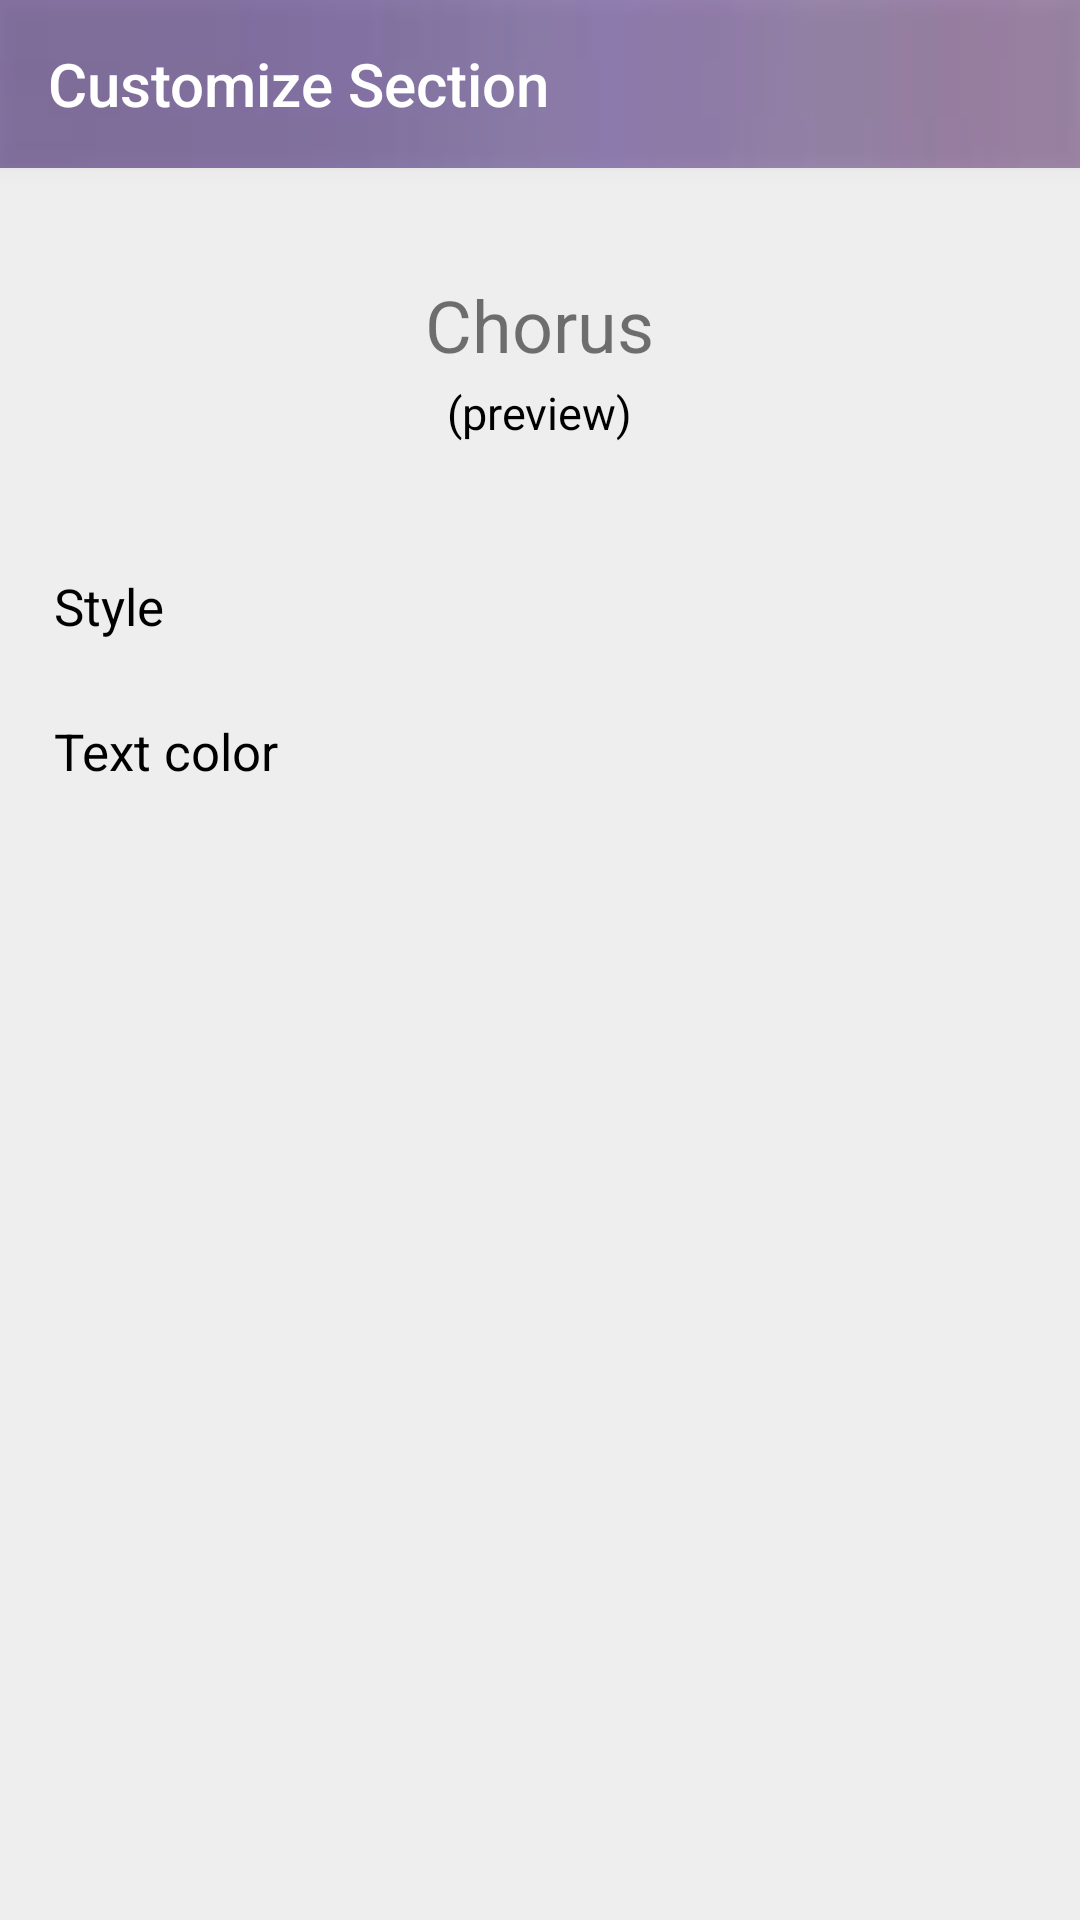

The Android layout XML behind this screen, and the referenced resources:
<!-- AndroidManifest.xml: application theme AppTheme -->
<!-- res/layout/activity_customize_section.xml -->
<?xml version="1.0" encoding="utf-8"?>
<LinearLayout xmlns:android="http://schemas.android.com/apk/res/android"
    xmlns:app="http://schemas.android.com/apk/res-auto"
    xmlns:tools="http://schemas.android.com/tools"
    android:layout_width="match_parent"
    android:layout_height="match_parent"
    android:background="@drawable/image_background"
    android:orientation="vertical"
    tools:context="com.mivas.myharmonicasongs.CustomizeNoteActivity">

    <android.support.v7.widget.Toolbar
        android:id="@+id/toolbar"
        android:layout_width="match_parent"
        android:layout_height="?attr/actionBarSize"
        android:background="@color/black_30"
        android:elevation="4dp"
        android:theme="@style/ThemeOverlay.AppCompat.ActionBar"
        app:popupTheme="@style/ThemeOverlay.AppCompat.Light"
        app:theme="@style/ToolbarBackArrow"
        app:title="@string/customize_section_activity_title"
        app:titleTextColor="@color/white" />

    <ScrollView
        android:layout_width="match_parent"
        android:layout_height="match_parent"
        android:background="@color/greyEE">

        <LinearLayout
            android:layout_width="match_parent"
            android:layout_height="match_parent"
            android:orientation="vertical"
            android:scrollbars="none">

            <TextView
                android:id="@+id/text_preview"
                android:layout_width="wrap_content"
                android:layout_height="wrap_content"
                android:layout_gravity="center_horizontal"
                android:layout_marginTop="@dimen/bu3"
                android:text="@string/customize_section_activity_text_chorus"
                android:textSize="@dimen/text_size_48px" />

            <TextView
                android:layout_width="wrap_content"
                android:layout_height="wrap_content"
                android:layout_gravity="center_horizontal"
                android:layout_marginTop="@dimen/bu0_25"
                android:text="@string/customize_note_activity_text_preview"
                android:textColor="@color/black"
                android:textSize="@dimen/text_size_30px" />

            <View
                android:layout_width="match_parent"
                android:layout_height="1dp"
                android:layout_marginTop="@dimen/bu3"
                android:background="@color/greyCC" />

            <LinearLayout
                android:layout_width="match_parent"
                android:layout_height="wrap_content"
                android:layout_marginTop="@dimen/bu0_5"
                android:gravity="center_vertical"
                android:orientation="horizontal">

                <TextView
                    android:layout_width="@dimen/bu6"
                    android:layout_height="wrap_content"
                    android:layout_marginLeft="@dimen/bu1_5"
                    android:text="@string/customize_section_activity_text_style"
                    android:textColor="@color/black"
                    android:textSize="@dimen/text_size_34px" />

                <android.support.v7.widget.RecyclerView
                    android:id="@+id/list_styles"
                    android:layout_width="match_parent"
                    android:layout_height="wrap_content"
                    android:layout_gravity="center_horizontal" />
            </LinearLayout>

            <View
                android:layout_width="match_parent"
                android:layout_height="1dp"
                android:layout_marginTop="@dimen/bu0_5"
                android:background="@color/greyCC" />

            <RelativeLayout
                android:id="@+id/view_text_color"
                android:layout_width="match_parent"
                android:layout_height="@dimen/bu5"
                android:background="?android:attr/selectableItemBackground"
                android:clickable="true">

                <TextView
                    android:layout_width="wrap_content"
                    android:layout_height="wrap_content"
                    android:layout_centerVertical="true"
                    android:layout_marginLeft="@dimen/bu1_5"
                    android:text="@string/customize_section_activity_text_text_color"
                    android:textColor="@color/black"
                    android:textSize="@dimen/text_size_34px" />

                <View
                    android:id="@+id/view_text_color_color"
                    android:layout_width="@dimen/bu4"
                    android:layout_height="@dimen/bu4"
                    android:layout_alignParentRight="true"
                    android:layout_centerVertical="true"
                    android:layout_marginRight="@dimen/bu1" />

                <View
                    android:layout_width="match_parent"
                    android:layout_height="1dp"
                    android:layout_alignParentBottom="true"
                    android:background="@color/greyCC" />
            </RelativeLayout>

        </LinearLayout>
    </ScrollView>
</LinearLayout>
<!-- resources referenced by this layout -->
<resources>
  <color name="black">#000000</color>
  <color name="black_30">#4A000000</color>
  <color name="greyEE">#EEEEEE</color>
  <color name="white">#FFFFFF</color>
  <dimen name="bu0_25">3dp</dimen>
  <dimen name="bu0_5">6dp</dimen>
  <dimen name="bu1">12dp</dimen>
  <dimen name="bu1_5">18dp</dimen>
  <dimen name="bu3">36dp</dimen>
  <dimen name="bu4">48dp</dimen>
  <dimen name="bu5">60dp</dimen>
  <dimen name="bu6">72dp</dimen>
  <dimen name="text_size_30px">15sp</dimen>
  <dimen name="text_size_34px">17sp</dimen>
  <dimen name="text_size_48px">24sp</dimen>
  <!-- drawable image_background: jpg bitmap (drawable-xhdpi, 3322 bytes) -->
  <string name="customize_note_activity_text_preview">(preview)</string>
  <string name="customize_section_activity_text_chorus">Chorus</string>
  <string name="customize_section_activity_text_style">Style</string>
  <string name="customize_section_activity_text_text_color">Text color</string>
  <string name="customize_section_activity_title">Customize Section</string>
  <style name="AppTheme" parent="Theme.AppCompat.Light.NoActionBar">
          
          <item name="colorPrimary">@color/colorPrimary</item>
          <item name="colorPrimaryDark">@color/colorPrimaryDark</item>
          <item name="colorAccent">@color/colorAccent</item>
          <item name="android:actionOverflowButtonStyle">@style/CustomOverflow</item>
          
      </style>
  <color name="colorPrimary">#ad0556</color>
  <color name="colorPrimaryDark">#3C010B</color>
  <color name="colorAccent">#ad0556</color>
  <style name="CustomOverflow" parent="Widget.AppCompat.ActionButton.Overflow">
          <item name="android:src">@drawable/icon_overflow</item>
      </style>
  <!-- drawable icon_overflow: png bitmap (drawable-xhdpi, 500 bytes) -->
</resources>
